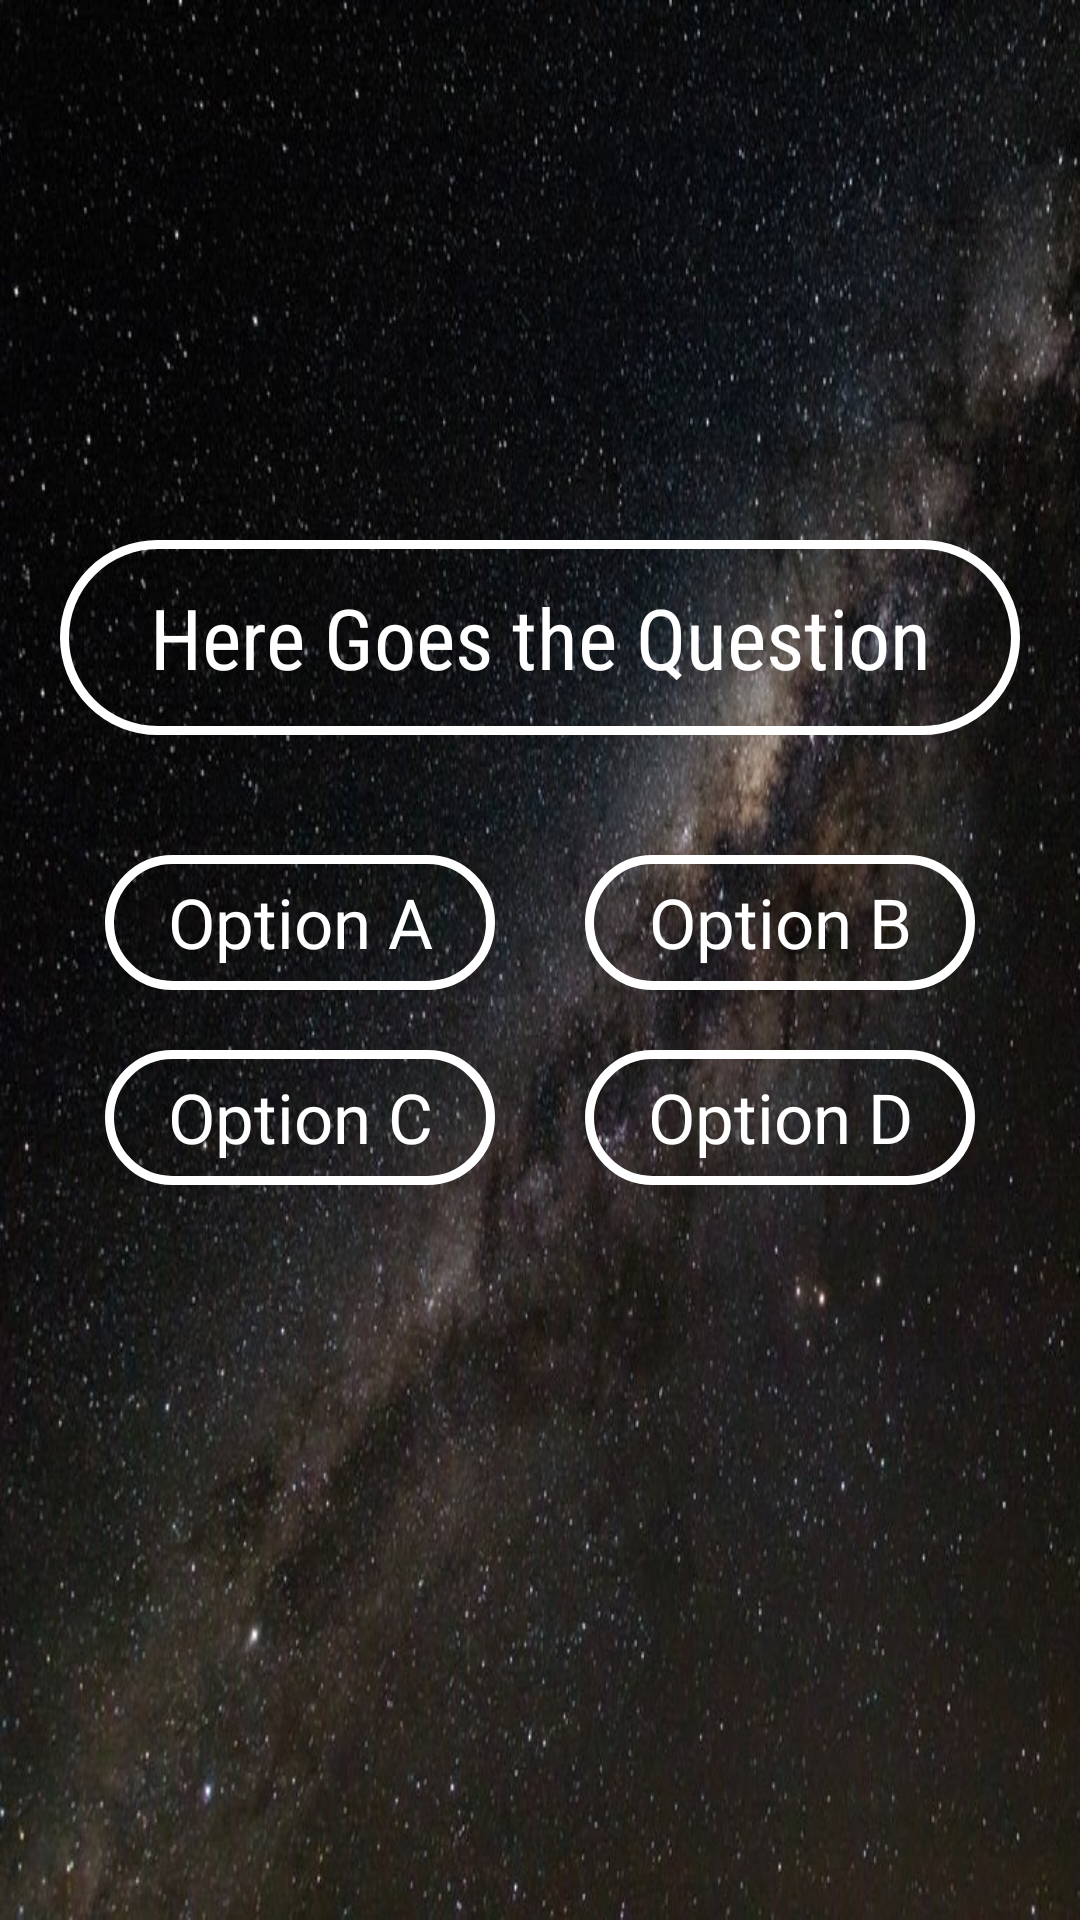

Write the Android layout XML for this screen, with the resource values it uses.
<!-- AndroidManifest.xml: application theme AppTheme -->
<!-- res/layout/activity_quiz.xml -->
<?xml version="1.0" encoding="utf-8"?>
<androidx.constraintlayout.widget.ConstraintLayout xmlns:android="http://schemas.android.com/apk/res/android"
    xmlns:app="http://schemas.android.com/apk/res-auto"
    xmlns:tools="http://schemas.android.com/tools"
    android:layout_width="match_parent"
    android:layout_height="match_parent"
    tools:context=".QuizActivity"
    android:background="@drawable/b5"
    >

    <LinearLayout
        android:layout_width="match_parent"
        android:layout_height="match_parent"
        android:layout_marginTop="160dp"
        android:orientation="vertical">
        <androidx.appcompat.widget.AppCompatTextView
            android:layout_width="match_parent"
            android:layout_height="65dp"
            android:id="@+id/question"
            android:text="Here Goes the Question"
            android:textColor="@color/white"
            android:fontFamily="sans-serif-condensed"
            style="@style/Platform.MaterialComponents"
            android:gravity="center"
            android:textSize="28sp"
            app:autoSizeMinTextSize="15sp"
            app:autoSizeTextType="uniform"
            app:autoSizeMaxTextSize="28sp"
            android:padding="10dp"
            android:background="@drawable/back"
            android:shadowColor="@color/black"
            android:layout_margin="20dp"/>
        <GridLayout
            android:layout_width="wrap_content"
            android:layout_height="wrap_content"
            android:columnCount="2"
            android:layout_margin="20dp"
            android:layout_gravity="center"
            android:alignmentMode="alignMargins"
            >
        <androidx.appcompat.widget.AppCompatTextView
            android:layout_width="130dp"
            android:layout_height="45dp"
            android:id="@+id/op1"
            android:padding="5dp"
            android:text="Option A"
            android:onClick="optionsubmit"
            android:ems="5"
            android:textColor="@color/white"
            android:textSize="23dp"
            android:gravity="center"
            app:autoSizeMinTextSize="1sp"
            app:autoSizeTextType="uniform"
            app:autoSizeMaxTextSize="23sp"
            android:background="@drawable/back"
            style="@style/Platform.MaterialComponents"
            android:layout_marginBottom="20dp"/>

        <androidx.appcompat.widget.AppCompatTextView
            android:layout_width="130dp"
            android:layout_height="45dp"
            android:id="@+id/op2"
            android:text="Option B"
            android:onClick="optionsubmit"
            android:textColor="@color/white"
            android:padding="5dp"
            android:ems="5"
            android:textSize="23sp"
            app:autoSizeMinTextSize="1sp"
            app:autoSizeTextType="uniform"
            app:autoSizeMaxTextSize="23sp"
            android:gravity="center"
            android:background="@drawable/back"
            style="@style/Platform.MaterialComponents"
            android:layout_marginStart="30dp"/>

        <androidx.appcompat.widget.AppCompatTextView
            android:layout_width="130dp"
            android:layout_height="45dp"
            android:id="@+id/op3"
            android:text="Option C"
            android:onClick="optionsubmit"
            android:ems="5"
            android:padding="5dp"
            android:textColor="@color/white"
            app:autoSizeMinTextSize="1sp"
            app:autoSizeTextType="uniform"
            app:autoSizeMaxTextSize="23sp"
            android:textSize="23sp"
            android:gravity="center"
            android:background="@drawable/back"
            style="@style/Platform.MaterialComponents"/>

        <androidx.appcompat.widget.AppCompatTextView
            android:layout_width="130dp"
            android:layout_height="45dp"
            android:id="@+id/op4"
            android:text="Option D"
            android:onClick="optionsubmit"
            android:textColor="@color/white"
            android:padding="5dp"
            android:ems="5"
            android:maxLength="20"
            android:textSize="23sp"
            android:gravity="center"
            app:autoSizeMinTextSize="1sp"
            app:autoSizeTextType="uniform"
            app:autoSizeMaxTextSize="23sp"
            android:background="@drawable/back"
            style="@style/Platform.MaterialComponents"
            android:layout_marginStart="30dp"/>

    </GridLayout>
    </LinearLayout>


</androidx.constraintlayout.widget.ConstraintLayout>
<!-- resources referenced by this layout -->
<resources>
  <color name="black">#000000</color>
  <color name="white">#FFFFFF</color>
  <!-- drawable b5: jpg bitmap (drawable-v24, 176167 bytes) -->
  <!-- drawable back (drawable) -->
  <?xml version="1.0" encoding="utf-8"?>
  <selector xmlns:android="http://schemas.android.com/apk/res/android">
      <item><shape android:shape="rectangle" >
          <solid android:color="@android:color/transparent" />
          <stroke android:width="3dip" android:color="@color/white"/>
          <corners android:radius="50dp"/>
      </shape>
  
      </item>
  
  </selector>
  <style name="AppTheme" parent="Theme.MaterialComponents.Light.NoActionBar">
          
          <item name="colorPrimary">@color/colorPrimary</item>
          <item name="colorPrimaryDark">@color/colorPrimaryDark</item>
          <item name="colorAccent">@color/colorAccent</item>
          <item name="editTextColor">@color/white</item>
          <item name="colorButtonNormal">@color/white</item>
          </style>
  <color name="colorPrimary">#008577</color>
  <color name="colorPrimaryDark">#00574B</color>
  <color name="colorAccent">#FFFFFF</color>
</resources>
